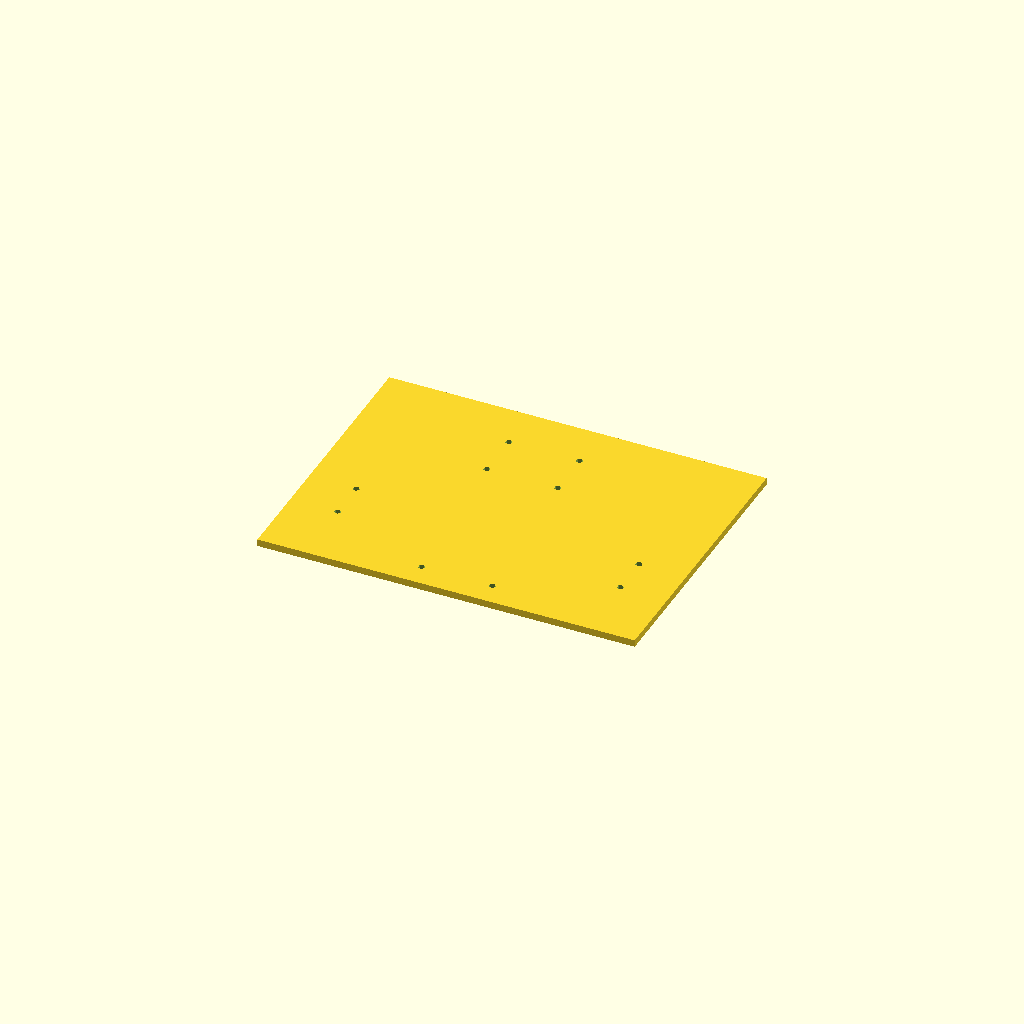
Cell 1: rendered with the file's own defaults.
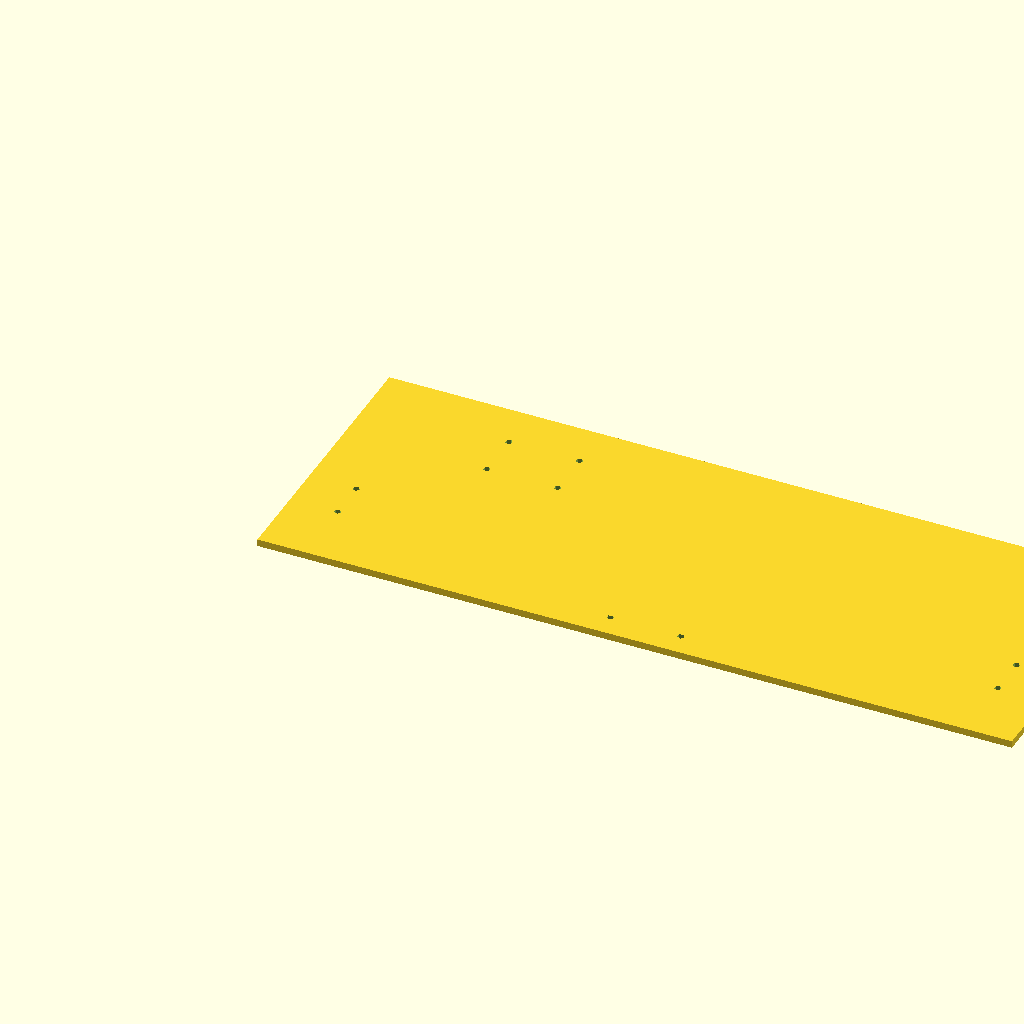
Cell 2: the same model with length = 320.
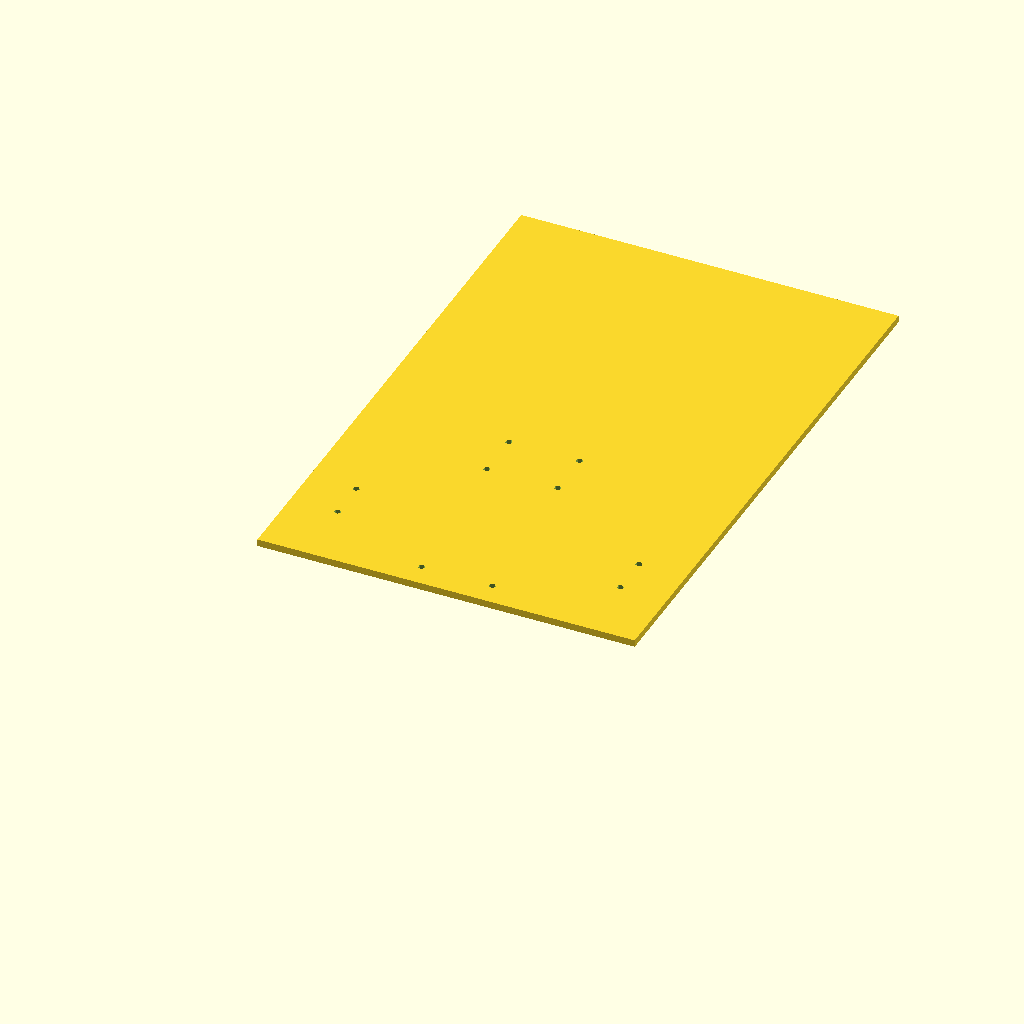
Cell 3: the same model with width = 240.
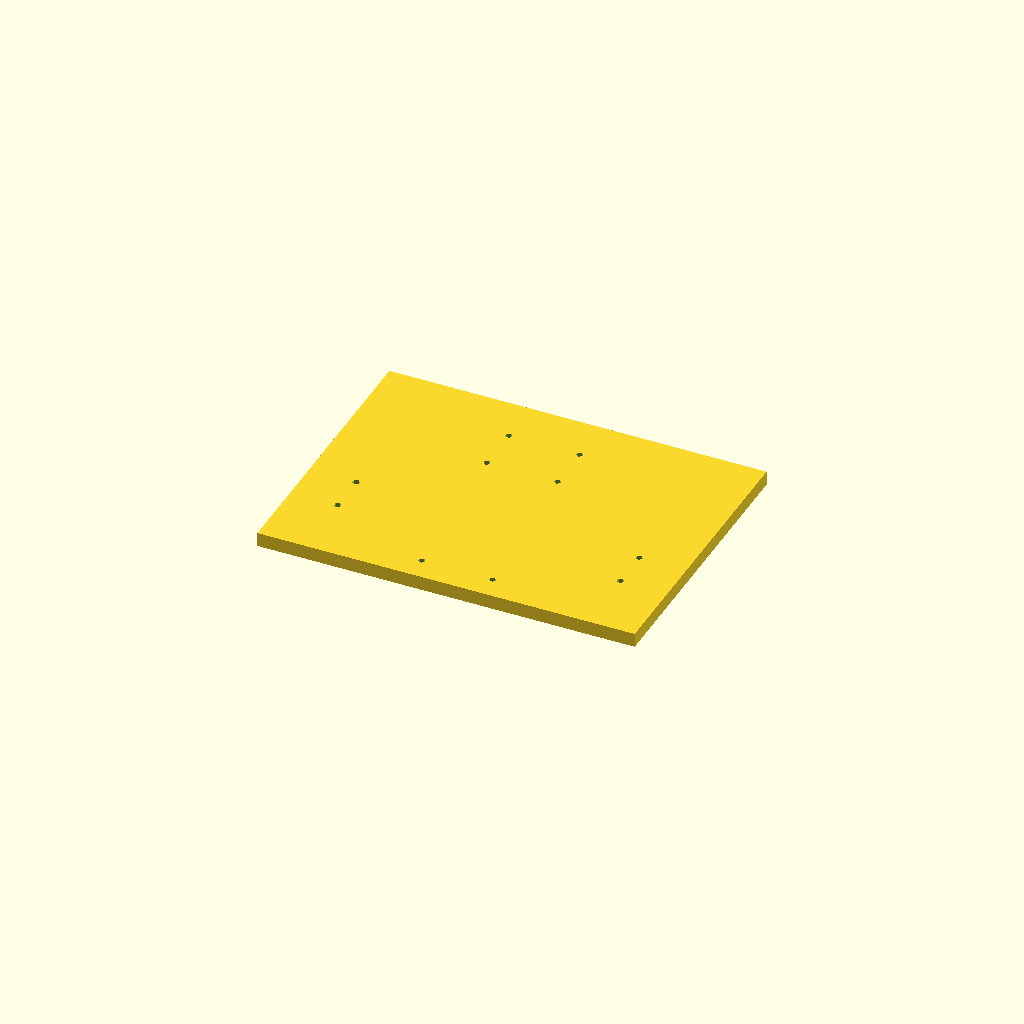
Cell 4 — thickness set to 6, the other parameters unchanged.
One fixed orthographic camera (rotation 55°, 0°, 25°; colour scheme Cornfield) for every cell.
Source of the model, mars_environment_rover_design_files/rover_chassis.scad:

// Mars Environment Rover - Simple 2WD Chassis
// Units: millimeters

length = 160;
width = 120;
thickness = 3;

motor_hole_spacing = 17;
motor_hole_d = 3;

module chassis(){
    difference(){
        cube([length,width,thickness], center=false);

        // Motor mounting holes (left)
        translate([20,30,-1]) cylinder(h=10, d=motor_hole_d);
        translate([20,30+motor_hole_spacing,-1]) cylinder(h=10, d=motor_hole_d);

        // Motor mounting holes (right)
        translate([length-20,30,-1]) cylinder(h=10, d=motor_hole_d);
        translate([length-20,30+motor_hole_spacing,-1]) cylinder(h=10, d=motor_hole_d);

        // Arduino mounting holes
        translate([60,80,-1]) cylinder(h=10, d=3);
        translate([60,100,-1]) cylinder(h=10, d=3);
        translate([90,80,-1]) cylinder(h=10, d=3);
        translate([90,100,-1]) cylinder(h=10, d=3);

        // Ultrasonic sensor mount
        translate([length/2-15,10,-1]) cylinder(h=10, d=3);
        translate([length/2+15,10,-1]) cylinder(h=10, d=3);
    }
}

chassis();
Customizer parameters (derived from the source; name, type, default, range or options):
length: number, default 160
width: number, default 120
thickness: number, default 3
motor_hole_spacing: number, default 17
motor_hole_d: number, default 3
